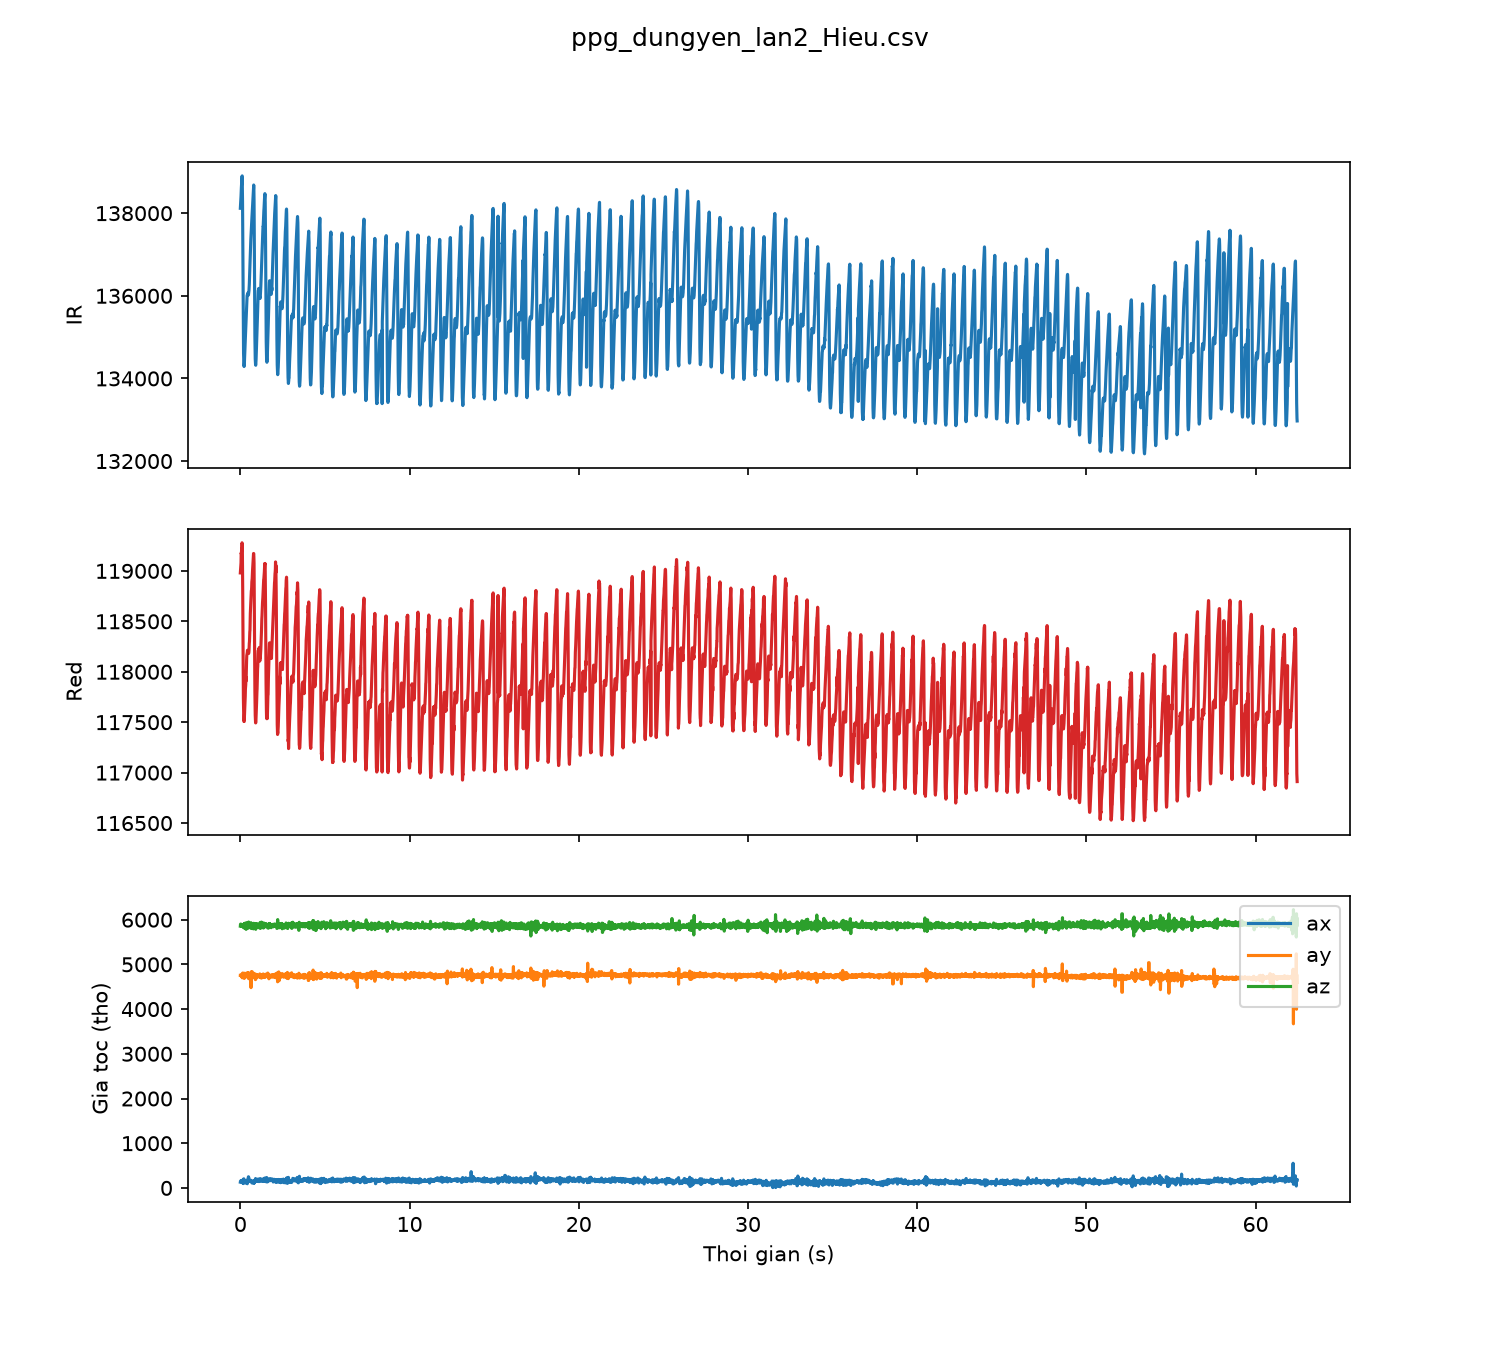

The file beside this chart, header and first rows:
sample, t_s, red, ir, ax, ay, az
0, 0.00, 118980, 138118, 129, 4755, 5855
1, 0.01, 119004, 138209, 155, 4754, 5901
2, 0.02, 119025, 138288, 155, 4754, 5901
3, 0.03, 119067, 138338, 155, 4754, 5901
4, 0.04, 119080, 138410, 155, 4754, 5901
5, 0.05, 119178, 138542, 136, 4732, 5863
6, 0.06, 119169, 138612, 136, 4732, 5863
7, 0.07, 119192, 138686, 136, 4732, 5863
8, 0.08, 119222, 138766, 163, 4782, 5847
9, 0.09, 119216, 138846, 148, 4775, 5886
10, 0.10, 119279, 138897, 165, 4762, 5864
11, 0.11, 119267, 138902, 141, 4699, 5877
12, 0.12, 119214, 138647, 174, 4751, 5845
13, 0.13, 119043, 138280, 174, 4751, 5845
14, 0.14, 118808, 137613, 117, 4780, 5870
15, 0.15, 118511, 136811, 129, 4808, 5848
16, 0.16, 118204, 135997, 100, 4766, 5851
17, 0.17, 117925, 135356, 97, 4787, 5881
18, 0.18, 117739, 134883, 137, 4777, 5840
19, 0.19, 117614, 134601, 144, 4778, 5820
20, 0.20, 117561, 134437, 203, 4714, 5885
21, 0.21, 117509, 134353, 202, 4717, 5904
22, 0.22, 117510, 134288, 173, 4752, 5846
23, 0.23, 117507, 134331, 159, 4685, 5901
24, 0.24, 117545, 134378, 151, 4703, 5863
25, 0.25, 117583, 134474, 137, 4797, 5918
26, 0.26, 117628, 134567, 127, 4803, 5839
27, 0.27, 117671, 134657, 114, 4788, 5806
28, 0.28, 117704, 134784, 143, 4777, 5827
29, 0.29, 117759, 134898, 142, 4780, 5812
30, 0.30, 117829, 135011, 131, 4749, 5814
31, 0.31, 117847, 135117, 125, 4755, 5845
32, 0.32, 117874, 135221, 112, 4760, 5836
33, 0.33, 117947, 135318, 147, 4788, 5929
34, 0.34, 117908, 135437, 149, 4776, 5783
35, 0.35, 117995, 135601, 154, 4800, 5829
36, 0.36, 118078, 135665, 165, 4751, 5882
37, 0.37, 118116, 135736, 142, 4744, 5832
38, 0.38, 118160, 135915, 142, 4744, 5832
39, 0.39, 118170, 135958, 138, 4762, 5842
40, 0.40, 118180, 136008, 132, 4798, 5880
41, 0.41, 118192, 136013, 93, 4762, 5860
42, 0.42, 118213, 136043, 127, 4814, 5861
43, 0.43, 118208, 136054, 124, 4763, 5935
44, 0.44, 118188, 136066, 148, 4703, 5908
45, 0.45, 118195, 136044, 192, 4737, 5904
46, 0.46, 118197, 136016, 173, 4756, 5847
47, 0.47, 118200, 136019, 237, 4813, 5809
48, 0.48, 118194, 136019, 250, 4720, 5886
49, 0.49, 118181, 136051, 229, 4706, 5948
50, 0.50, 118199, 136081, 231, 4679, 5857
51, 0.51, 118201, 136124, 187, 4734, 5884
52, 0.52, 118250, 136189, 142, 4718, 5868
53, 0.53, 118283, 136276, 171, 4770, 5869
54, 0.54, 118300, 136388, 171, 4770, 5869
55, 0.55, 118354, 136463, 171, 4770, 5869
56, 0.56, 118396, 136612, 171, 4770, 5869
57, 0.57, 118413, 136740, 170, 4681, 5870
58, 0.58, 118511, 136891, 170, 4681, 5870
59, 0.59, 118577, 137028, 170, 4681, 5870
... 6,187 more rows
